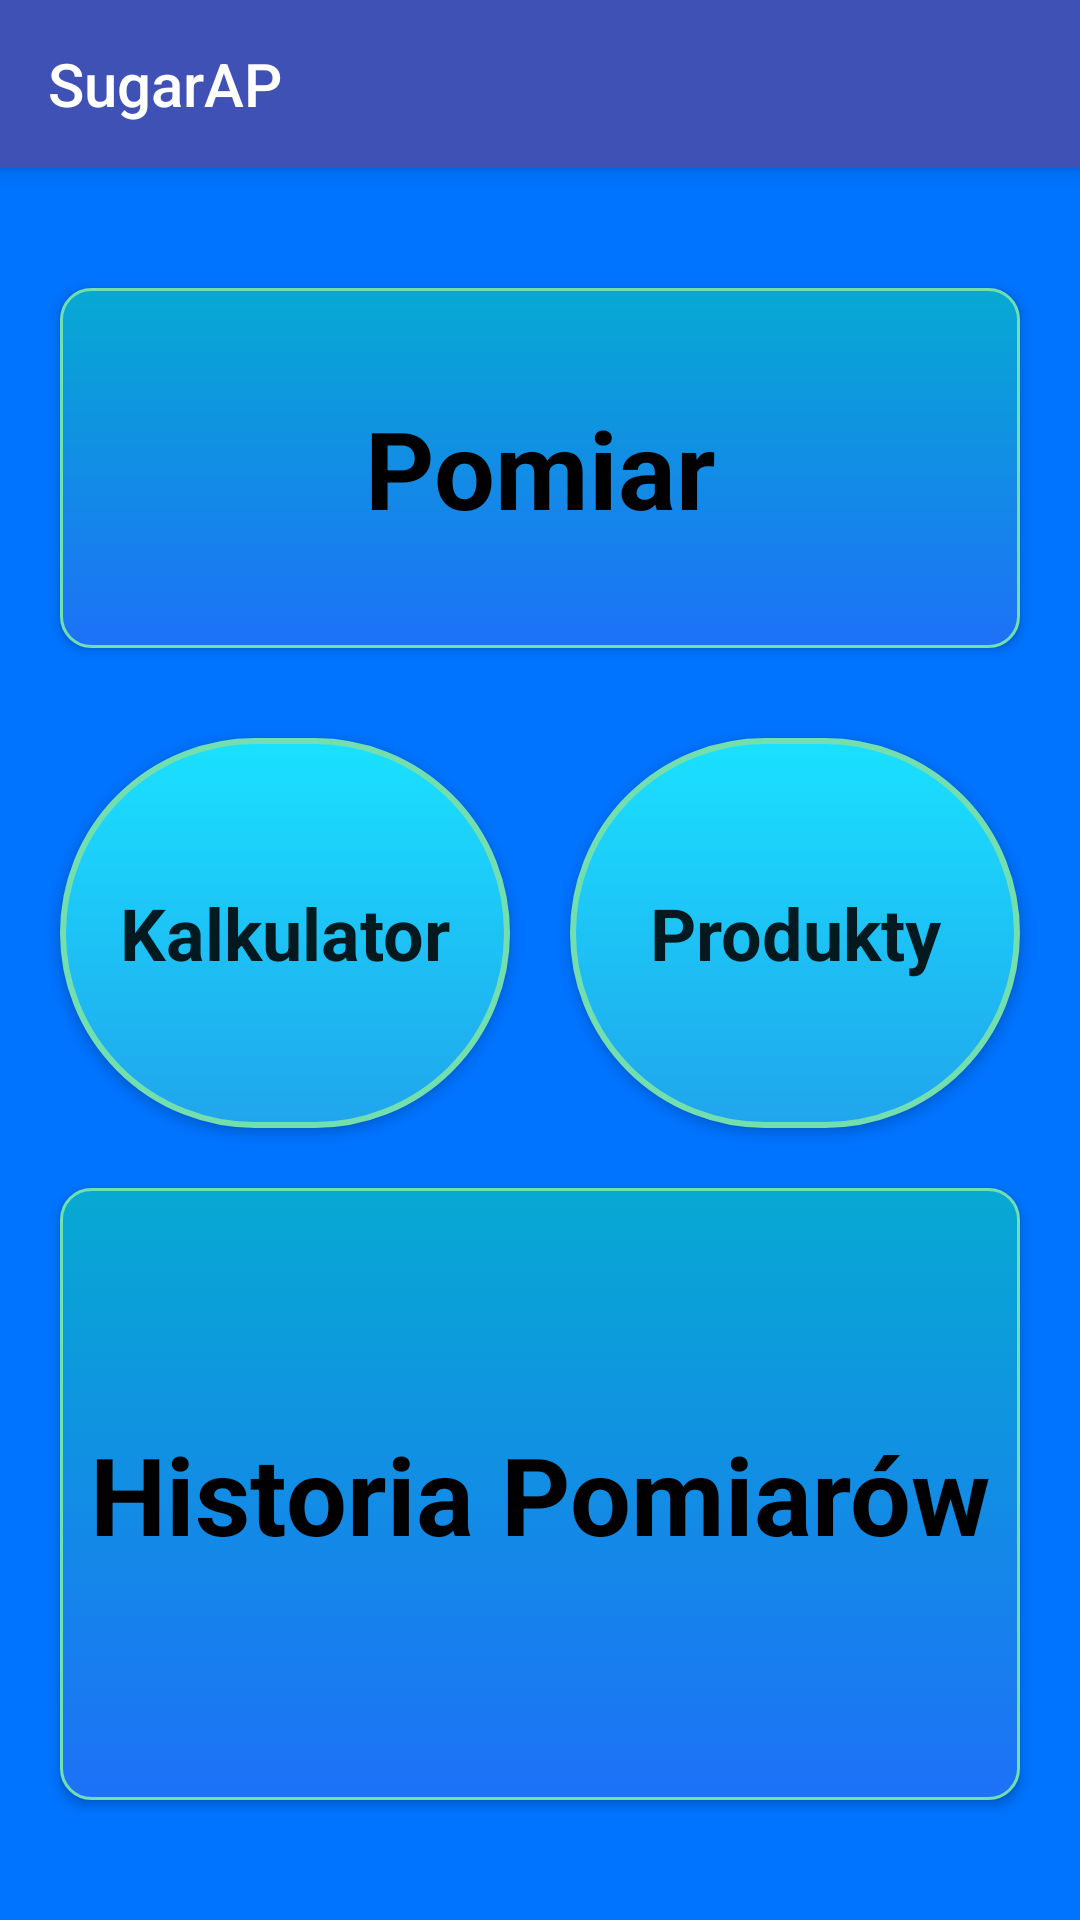

The Android layout XML behind this screen, and the referenced resources:
<!-- AndroidManifest.xml: application theme AppTheme -->
<!-- res/layout/activity_sugar_ap.xml -->
<?xml version="1.0" encoding="utf-8"?>
<android.support.design.widget.CoordinatorLayout xmlns:android="http://schemas.android.com/apk/res/android"
    xmlns:app="http://schemas.android.com/apk/res-auto"
    xmlns:tools="http://schemas.android.com/tools"
    android:layout_width="match_parent"
    android:layout_height="match_parent"
    android:orientation="vertical"
    tools:context="pl.winiarek.dominik.sugarap.SugarAP">

    <android.support.design.widget.AppBarLayout
        android:layout_width="match_parent"
        android:layout_height="wrap_content"
        android:theme="@style/AppTheme.AppBarOverlay"
        android:baselineAligned="false"
        >


        <android.support.v7.widget.Toolbar
            android:id="@+id/Sugar"
            android:layout_width="match_parent"
            android:layout_height="wrap_content"
            android:background="@color/colorPrimary"
            app:title="@string/app_name"

            app:popupTheme="@style/AppTheme.PopupOverlay"/>




    </android.support.design.widget.AppBarLayout>

    <include layout="@layout/content_sugar_ap"
        android:layout_height="match_parent"
        tools:ignore="IncludeLayoutParam" />


</android.support.design.widget.CoordinatorLayout>
<!-- res/layout/content_sugar_ap.xml (included above) -->
<?xml version="1.0" encoding="utf-8"?>
<android.support.constraint.ConstraintLayout xmlns:android="http://schemas.android.com/apk/res/android"
    xmlns:app="http://schemas.android.com/apk/res-auto"
    xmlns:tools="http://schemas.android.com/tools"
    android:layout_width="match_parent"
    android:layout_height="match_parent"
    app:layout_behavior="@string/appbar_scrolling_view_behavior"
    tools:context="pl.winiarek.dominik.sugarap.SugarAP"
    android:background="@color/tlo"
    tools:showIn="@layout/activity_sugar_ap"

    >


    <LinearLayout
        android:layout_width="match_parent"
        android:layout_height="match_parent"
        android:orientation="vertical"
        tools:ignore="MissingConstraints">

        <Button
            android:id="@+id/Pomiar"
            android:layout_width="match_parent"
            android:layout_height="120dp"
            android:layout_marginBottom="20dp"
            android:layout_marginLeft="20dp"
            android:layout_marginRight="20dp"
            android:layout_marginTop="40dp"
            android:background="@drawable/przycisk_wyglad"
            android:onClick="Klik"
            android:text="@string/przycisk_pomiar"
            android:textAppearance="@style/TextAppearance.AppCompat"
            android:textColor="@android:color/black"
            android:textSize="36sp"
            android:textStyle="bold" />


        <LinearLayout
            android:layout_width="match_parent"
            android:layout_height="wrap_content"
            android:orientation="horizontal">

            <Button
                android:id="@+id/Kalkulator"
                android:layout_width="0dp"
                android:layout_height="130dp"
                android:layout_marginStart="20dp"
                android:layout_marginEnd="10dp"
                android:layout_marginTop="10dp"
                android:layout_marginBottom="10dp"
                android:layout_weight="1"
                android:background="@drawable/przycisk_wyglad2"
                android:onClick="Klik"
                android:text="@string/przycisk_kalkulator"
                android:textAppearance="@style/TextAppearance.AppCompat"
                android:textSize="24sp"
                android:textStyle="bold" />


            <Button
                android:id="@+id/Produkty"
                android:layout_width="0dp"
                android:layout_height="130dp"
                android:layout_marginStart="10dp"
                android:layout_marginTop="10dp"
                android:layout_marginEnd="20dp"
                android:layout_weight="1"
                android:background="@drawable/przycisk_wyglad2"
                android:onClick="Klik"
                android:text="@string/title_activity__produkty"
                android:textAppearance="@style/TextAppearance.AppCompat"
                android:textSize="24sp"
                android:textStyle="bold" />


        </LinearLayout>

        <Button
            android:id="@+id/Kalendarz"
            android:layout_width="match_parent"
            android:layout_height="80dp"
            android:layout_marginLeft="20dp"
            android:layout_marginRight="20dp"
            android:layout_marginTop="10dp"
            android:layout_marginBottom="40dp"
            android:layout_weight="1"
            android:background="@drawable/przycisk_wyglad"
            android:onClick="Klik"
            android:text="@string/przycisk_HistoriaPomiarów"
            android:textAppearance="@style/TextAppearance.AppCompat"
            android:textColor="@android:color/black"
            android:textSize="36sp"
            android:textStyle="bold" />
    </LinearLayout>

</android.support.constraint.ConstraintLayout>
<!-- resources referenced by this layout -->
<resources>
  <color name="colorPrimary">#3F51B5</color>
  <color name="tlo">#0073ff</color>
  <!-- drawable przycisk_wyglad (drawable) -->
  <?xml version="1.0" encoding="utf-8"?>
  <selector xmlns:android="http://schemas.android.com/apk/res/android">
      <item>
          <shape android:shape="rectangle"  >
              <corners android:radius="10dp" />
              <stroke android:width="1dp"
                  android:color="#73dfaf" />
              <gradient android:angle="-90"
                  android:startColor="@color/przycisk1a" android:endColor="@color/przycisk1b" />
          </shape>
  
      </item>
  </selector>
  <!-- drawable przycisk_wyglad2 (drawable) -->
  <?xml version="1.0" encoding="utf-8"?>
  <selector xmlns:android="http://schemas.android.com/apk/res/android">
      <item >
          <shape android:shape="rectangle"  >
              <corners android:radius="70dp" />
              <stroke android:width="2dp"
                  android:color="#73dfaf" />
              <gradient android:angle="-90"
                  android:startColor="@color/przycisk2a" android:endColor="@color/przycisk2b" />
          </shape>
      </item>
  </selector>
  <string name="app_name">SugarAP</string>
  <string name="przycisk_kalkulator">Kalkulator</string>
  <string name="przycisk_pomiar">Pomiar</string>
  <string name="title_activity__produkty">Produkty</string>
  <style name="AppTheme.AppBarOverlay" parent="ThemeOverlay.AppCompat.Dark.ActionBar" />
  <style name="AppTheme.PopupOverlay" parent="ThemeOverlay.AppCompat.Light" />
  <style name="AppTheme" parent="Theme.AppCompat.Light.DarkActionBar">
          
          <item name="colorPrimary">@color/colorPrimary</item>
          <item name="colorPrimaryDark">@color/colorPrimaryDark</item>
          <item name="colorAccent">@color/colorAccent</item>
      </style>
  <color name="przycisk1a">#07a9d2</color>
  <color name="przycisk1b">#1d71f7</color>
  <color name="przycisk2a">#1ae1ff</color>
  <color name="przycisk2b">#20a5ec</color>
  <color name="colorPrimaryDark">#303F9F</color>
  <color name="colorAccent">#FF4081</color>
</resources>
